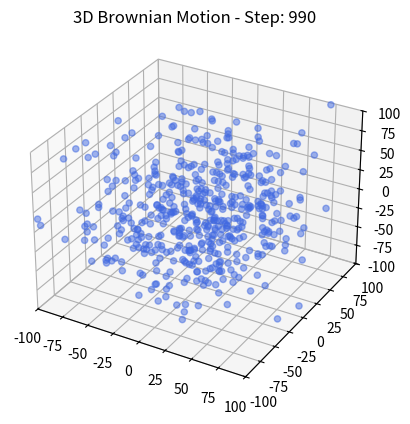

Source code (Python):
import numpy as np
import matplotlib.pyplot as plt
import math

def diffusion_3d(particle_number, timestep, stepsize, batch):

    fig = plt.figure()
    ax = fig.add_subplot(111, projection='3d')

    particles = np.zeros((particle_number, 3))

    plt.ion()

    ax.set_autoscale_on(False)
    ax.set_title("3D Brownian Motion (Random Walk)")

    def motion(particles):

        for step in range(timestep):

            azimuthal = np.random.uniform(0, 2 * math.pi, size=particle_number)
            polar = np.random.uniform(- math.pi, math.pi, size=particle_number)

            particles[:, 0] += stepsize * np.cos(azimuthal)
            particles[:, 1] += stepsize * np.sin(azimuthal)
            particles[:, 2] += stepsize * np.sin(polar)

            std = np.std(particles, axis=0).mean()

            if step % 10 == 0:
                print(f"Step {step}: standard deviation = {std:.3f}")

            ax.cla()
            ax.scatter(particles[:, 0], particles[:, 1], particles[:, 2], color="royalblue", alpha=0.5)
            ax.set_xlim(-100, 100)
            ax.set_ylim(-100, 100)
            ax.set_zlim(-100, 100)
            ax.set_title(f"3D Brownian Motion - Step: {step}")
            plt.pause(0.01)

        plt.ioff()
        plt.show()

    motion(particles)

# diffusion_3d(500, 1000, 3, 10)

#---------------------------------------------------------------------------------------------------

def diffusion_3d_animation(particle_number, timestep, stepsize, batch):

    fig = plt.figure()
    ax = fig.add_subplot(111, projection='3d')

    particles = np.zeros((particle_number, 3))

    plt.ion()

    ax.set_autoscale_on(False)

    def motion(particles):

        for step in range(timestep):

            azimuthal = np.random.uniform(0, 2 * math.pi, size=particle_number)
            polar = np.random.uniform(- math.pi, math.pi, size=particle_number)

            particles[:, 0] += stepsize * np.cos(azimuthal)
            particles[:, 1] += stepsize * np.sin(azimuthal)
            particles[:, 2] += stepsize * np.sin(polar)

            std = np.std(particles, axis=0).mean()

            if step % 10 == 0:
                print(f"Step {step}: standard deviation = {std:.3f}")

            if step % batch == 0:
                ax.cla()
                ax.scatter(particles[:, 0], particles[:, 1], particles[:, 2], color="royalblue", alpha=0.5)
                ax.set_xlim(-100, 100)
                ax.set_ylim(-100, 100)
                ax.set_zlim(-100, 100)
                ax.set_title(f"3D Brownian Motion - Step: {step}")
                plt.pause(0.01)
                # plt.savefig(f"{step}.png", dpi=300)

        plt.ioff()
        plt.show()

    motion(particles)

diffusion_3d_animation(500, 1000, 2, 10)